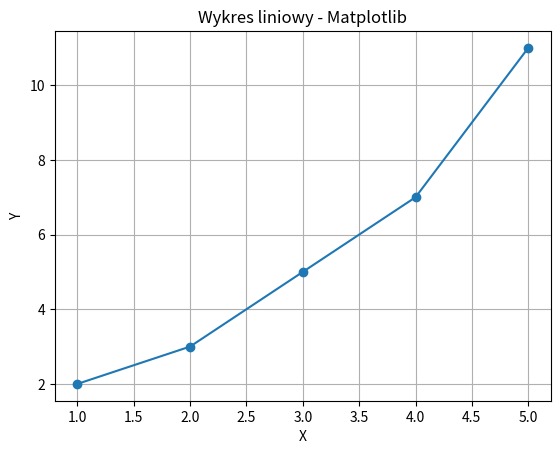

The script that saved this image:
"""
Przykład użycia biblioteki Matplotlib do stworzenia prostego wykresu liniowego.
"""

import matplotlib.pyplot as plt

def main():
    # Dane do wykresu
    x = [1, 2, 3, 4, 5]
    y = [2, 3, 5, 7, 11]

    # Tworzenie wykresu
    plt.plot(x, y, marker='o')
    plt.title("Wykres liniowy - Matplotlib")
    plt.xlabel("X")
    plt.ylabel("Y")
    plt.grid(True)

    # Wyświetlenie wykresu
    plt.show()

if __name__ == "__main__":
    main()
